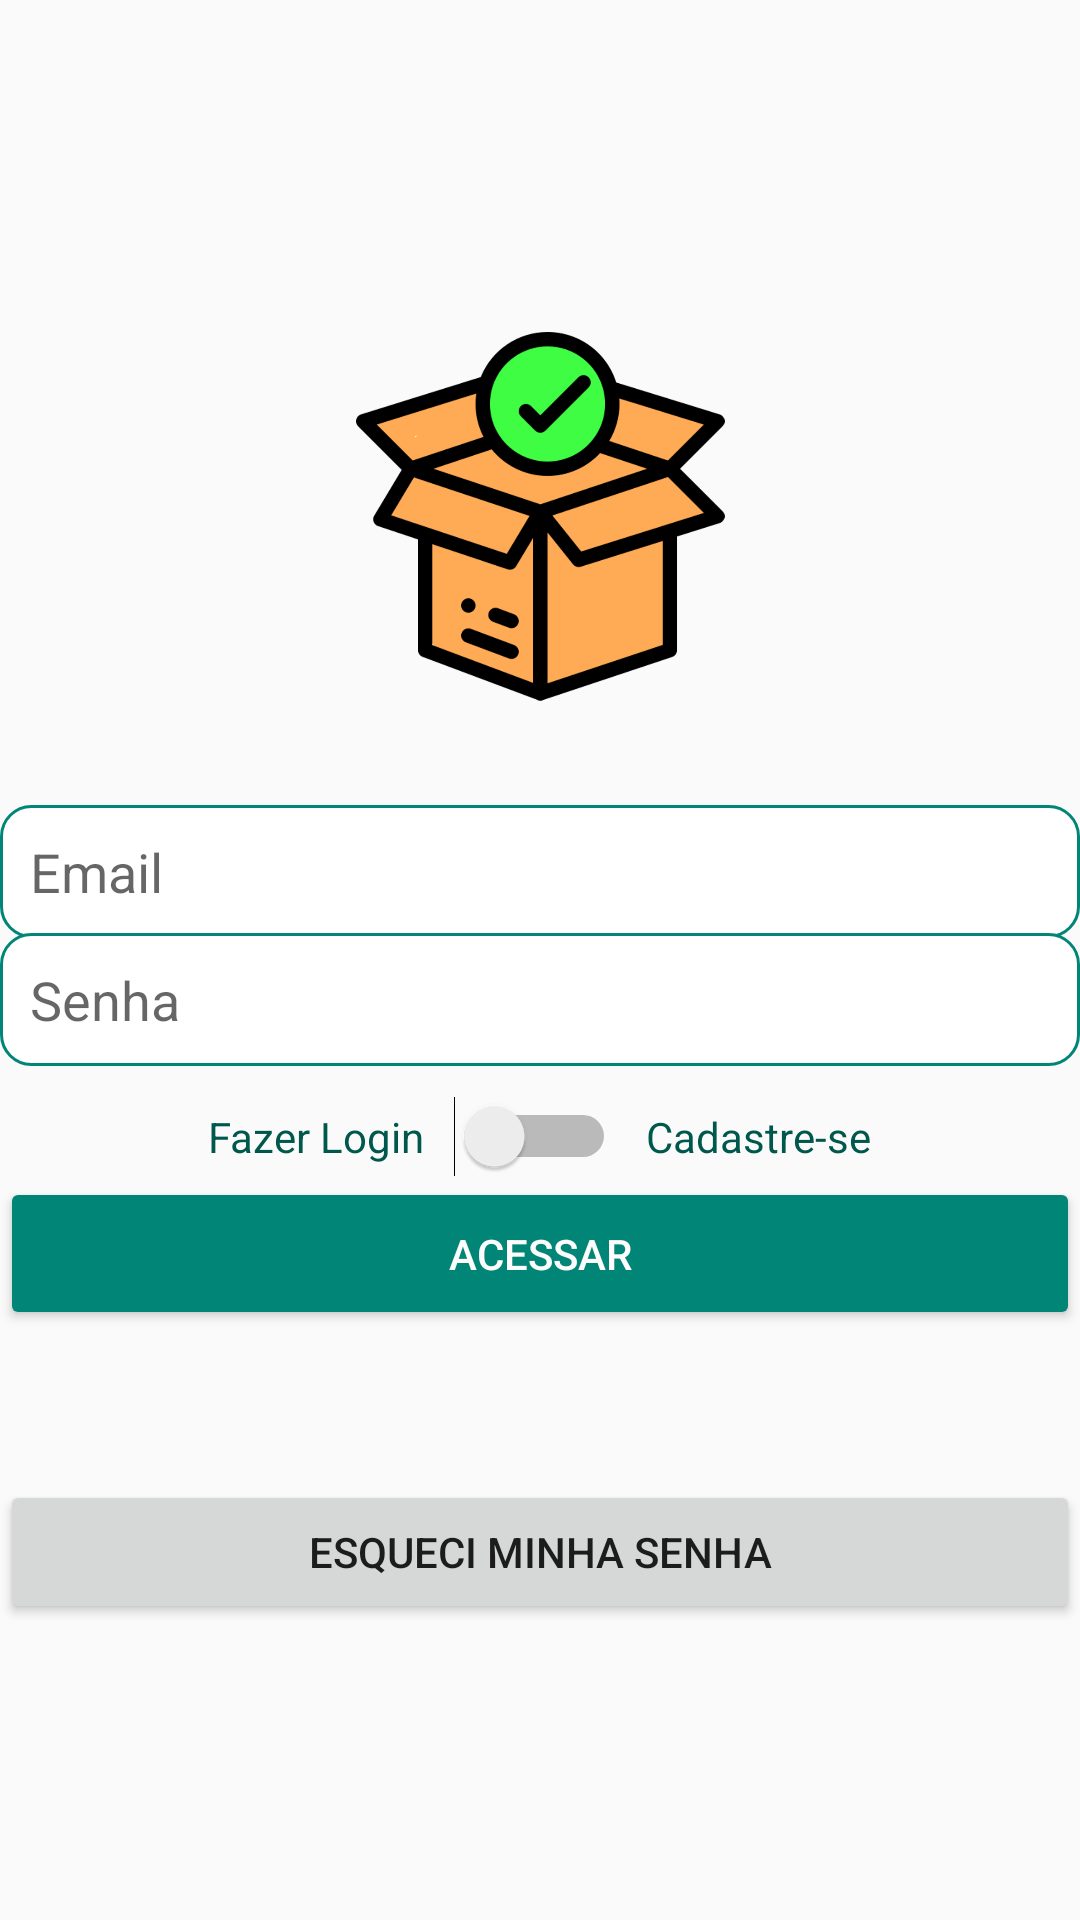

The Android layout XML behind this screen, and the referenced resources:
<!-- AndroidManifest.xml: application theme AppTheme -->
<!-- res/layout/activity_cadastro.xml -->
<?xml version="1.0" encoding="utf-8"?>
<androidx.appcompat.widget.LinearLayoutCompat xmlns:android="http://schemas.android.com/apk/res/android"
    xmlns:app="http://schemas.android.com/apk/res-auto"
    xmlns:tools="http://schemas.android.com/tools"
    android:layout_width="match_parent"
    android:layout_height="match_parent"
    android:layout_margin="16dp"
    android:layout_marginBottom="10dp"
    android:gravity="center"
    android:orientation="vertical"
    tools:context=".activity.CadastroActivity">

    <ImageView
        android:id="@+id/imageView"
        android:layout_width="200dp"
        android:layout_height="150dp"
        android:layout_marginBottom="20dp"
        app:srcCompat="@drawable/logo" />

    <EditText
        android:id="@+id/editCadastroEmail"
        android:layout_width="match_parent"
        android:layout_height="wrap_content"
        android:background="@drawable/bg_edit_text"
        android:ems="10"
        android:hint="Email"
        android:inputType="textEmailAddress"
        android:padding="10dp" />

    <EditText
        android:id="@+id/editCadastroSenha"
        android:layout_width="match_parent"
        android:layout_height="wrap_content"
        android:layout_marginTop="-2dp"
        android:background="@drawable/bg_edit_text"
        android:ems="10"
        android:hint="Senha"
        android:inputType="textPassword"
        android:padding="10dp" />

    <LinearLayout
        android:layout_width="wrap_content"
        android:layout_height="wrap_content"
        android:layout_marginTop="10dp"
        android:gravity="center"
        android:orientation="horizontal">

        <TextView
            android:id="@+id/textView"
            android:layout_width="wrap_content"
            android:layout_height="wrap_content"
            android:text="Fazer Login"
            android:textColor="@color/colorPrimaryDark" />

        <Switch
            android:id="@+id/switchAcesso"
            android:layout_width="wrap_content"
            android:layout_height="wrap_content"
            android:layout_marginLeft="10dp"
            android:layout_marginRight="10dp" />

        <TextView
            android:id="@+id/textView2"
            android:layout_width="wrap_content"
            android:layout_height="wrap_content"
            android:text="Cadastre-se"
            android:textColor="@color/colorPrimaryDark" />

    </LinearLayout>

    <Button
        android:id="@+id/buttonAcesso"
        android:layout_width="match_parent"
        android:layout_height="wrap_content"
        android:padding="16dp"
        android:text="ACESSAR"
        android:theme="@style/botaoPadrao" />


    <Button
        android:layout_width="match_parent"
        android:layout_height="wrap_content"
        android:text="Esqueci minha senha"
        android:layout_marginTop="50dp"
        android:onClick="recuperarSenha"/>

</androidx.appcompat.widget.LinearLayoutCompat>
<!-- resources referenced by this layout -->
<resources>
  <color name="colorPrimaryDark">#00574B</color>
  <!-- drawable bg_edit_text (drawable) -->
  <?xml version="1.0" encoding="utf-8"?>
  <shape xmlns:android="http://schemas.android.com/apk/res/android"
      android:shape="rectangle">
      <solid android:color="#ffffff"/>
      <stroke android:width="1dp"
          android:color="@color/colorPrimary"/>
      <corners android:radius="10dp"/>
  
  </shape>
  <!-- drawable logo: png bitmap (drawable-v24, 101399 bytes) -->
  <style name="botaoPadrao" parent="Theme.AppCompat.Light">
          <item name="colorControlHighlight">#77F10C</item>
          <item name="colorButtonNormal">@color/colorPrimary</item>
          <item name="android:textColor">#FDFDFC</item>
  
  
      </style>
  <style name="AppTheme" parent="Theme.AppCompat.Light.DarkActionBar">
          
          <item name="colorPrimary">@color/colorPrimary</item>
          <item name="colorPrimaryDark">@color/colorPrimaryDark</item>
          <item name="colorAccent">@color/colorAccent</item>
      </style>
  <color name="colorPrimary">#008577</color>
  <color name="colorAccent">#72CC0A</color>
</resources>
